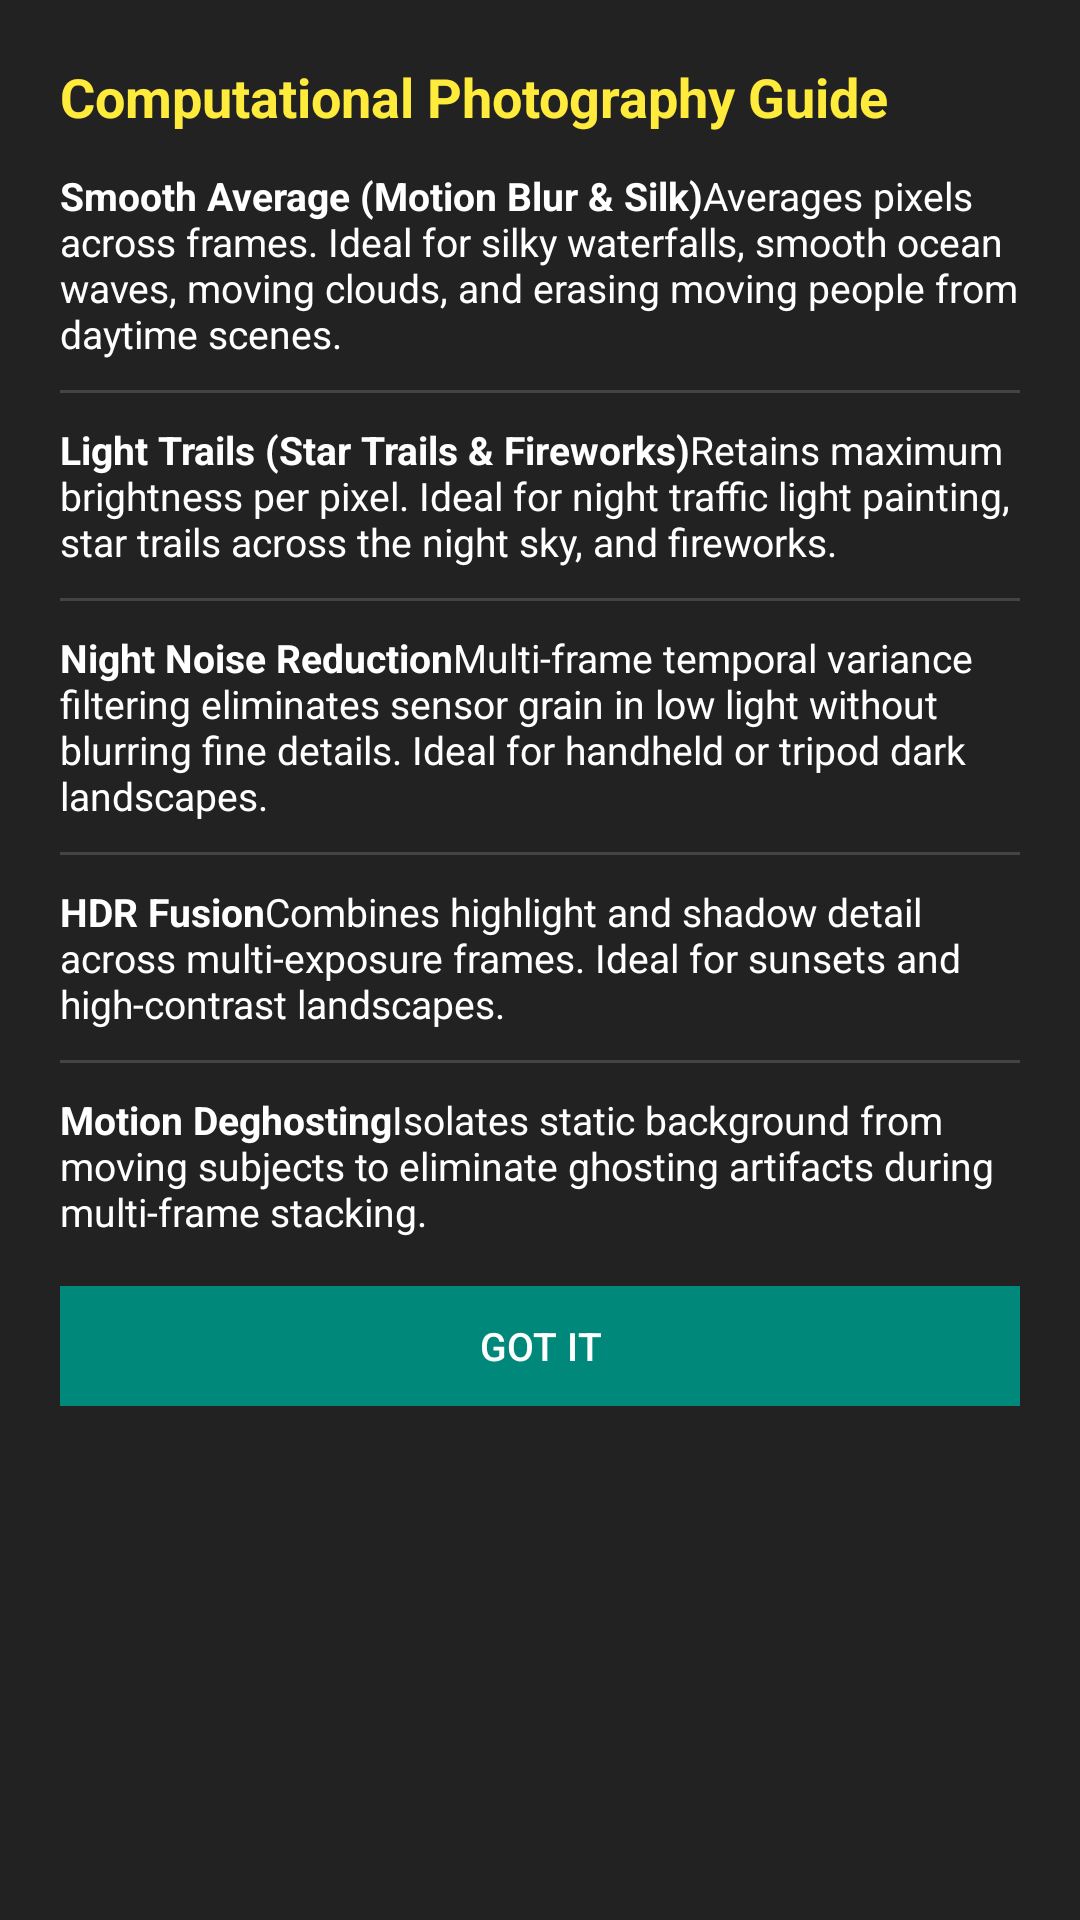

The Android layout XML behind this screen, and the referenced resources:
<!-- AndroidManifest.xml: application theme Theme.CameraInfo -->
<!-- res/layout/dialog_mode_info.xml -->
<?xml version="1.0" encoding="utf-8"?>
<ScrollView xmlns:android="http://schemas.android.com/apk/res/android"
    android:layout_width="match_parent"
    android:layout_height="wrap_content"
    android:background="#222222"
    android:padding="20dp">

    <LinearLayout
        android:layout_width="match_parent"
        android:layout_height="wrap_content"
        android:orientation="vertical">

        <TextView
            android:layout_width="match_parent"
            android:layout_height="wrap_content"
            android:text="Computational Photography Guide"
            android:textColor="#FFEB3B"
            android:textSize="18sp"
            android:textStyle="bold" />

        <TextView
            android:layout_width="match_parent"
            android:layout_height="wrap_content"
            android:layout_marginTop="12dp"
            android:text="@string/desc_smooth_average"
            android:textColor="#FFFFFF"
            android:textSize="13sp" />

        <View
            android:layout_width="match_parent"
            android:layout_height="1dp"
            android:layout_marginTop="10dp"
            android:layout_marginBottom="10dp"
            android:background="#444444" />

        <TextView
            android:layout_width="match_parent"
            android:layout_height="wrap_content"
            android:text="@string/desc_light_trails"
            android:textColor="#FFFFFF"
            android:textSize="13sp" />

        <View
            android:layout_width="match_parent"
            android:layout_height="1dp"
            android:layout_marginTop="10dp"
            android:layout_marginBottom="10dp"
            android:background="#444444" />

        <TextView
            android:layout_width="match_parent"
            android:layout_height="wrap_content"
            android:text="@string/desc_night_stack"
            android:textColor="#FFFFFF"
            android:textSize="13sp" />

        <View
            android:layout_width="match_parent"
            android:layout_height="1dp"
            android:layout_marginTop="10dp"
            android:layout_marginBottom="10dp"
            android:background="#444444" />

        <TextView
            android:layout_width="match_parent"
            android:layout_height="wrap_content"
            android:text="@string/desc_hdr"
            android:textColor="#FFFFFF"
            android:textSize="13sp" />

        <View
            android:layout_width="match_parent"
            android:layout_height="1dp"
            android:layout_marginTop="10dp"
            android:layout_marginBottom="10dp"
            android:background="#444444" />

        <TextView
            android:layout_width="match_parent"
            android:layout_height="wrap_content"
            android:text="@string/desc_deghosting"
            android:textColor="#FFFFFF"
            android:textSize="13sp" />

        <Button
            android:id="@+id/btn_close_info"
            style="?android:attr/borderlessButtonStyle"
            android:layout_width="match_parent"
            android:layout_height="40dp"
            android:layout_marginTop="16dp"
            android:background="#FF00897B"
            android:text="GOT IT"
            android:textColor="#FFFFFF"
            android:textSize="13sp" />
    </LinearLayout>
</ScrollView>
<!-- resources referenced by this layout -->
<resources>
  <string name="desc_deghosting"><b>Motion Deghosting</b><br />Isolates static background from moving subjects to eliminate ghosting artifacts during multi-frame stacking.</string>
  <string name="desc_hdr"><b>HDR Fusion</b><br />Combines highlight and shadow detail across multi-exposure frames. Ideal for sunsets and high-contrast landscapes.</string>
  <string name="desc_light_trails"><b>Light Trails (Star Trails &amp; Fireworks)</b><br />Retains maximum brightness per pixel. Ideal for night traffic light painting, star trails across the night sky, and fireworks.</string>
  <string name="desc_night_stack"><b>Night Noise Reduction</b><br />Multi-frame temporal variance filtering eliminates sensor grain in low light without blurring fine details. Ideal for handheld or tripod dark landscapes.</string>
  <string name="desc_smooth_average"><b>Smooth Average (Motion Blur &amp; Silk)</b><br />Averages pixels across frames. Ideal for silky waterfalls, smooth ocean waves, moving clouds, and erasing moving people from daytime scenes.</string>
  <style name="Theme.CameraInfo" parent="Base.Theme.CameraInfo" />
  <style name="Base.Theme.CameraInfo" parent="Theme.Material3.DayNight.NoActionBar">
          
          
      </style>
</resources>
